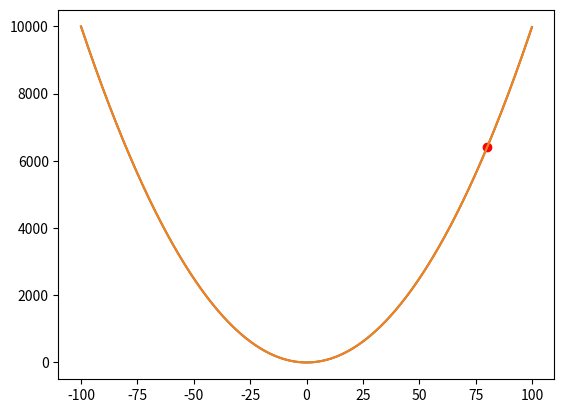

The script that saved this image:
#!/usr/bin/env python
# coding: utf-8

# In[7]:


import numpy as np
import matplotlib.pyplot as plt


# In[8]:


def y_function(x):
    return x**2


# In[9]:


def y_derivative(x):
    return 2*x


# In[10]:


x = np.arange(-100,100,0.1)


# In[11]:


y = y_function(x)


# In[12]:


plt.plot(x,y)
plt.show()


# In[13]:


current_pos= (80,y_function(80))


# In[14]:


plt.plot(x,y)
plt.scatter(current_pos[0],current_pos[1],color ="red")
plt.show()


# In[20]:


L_rate = 0.001

for _ in range(1000):
    new_x = current_pos[0] - L_rate * y_derivative(current_pos[0])
    new_y = y_function(new_x)
    current_pos = (new_x,new_y)
    
    #plt.plot(x,y)
    #plt.scatter(current_pos[0],current_pos[1],color='red')
    #plt.pause(0.001)
    #plt.clf()
    print(_,current_pos)


# In[ ]:




